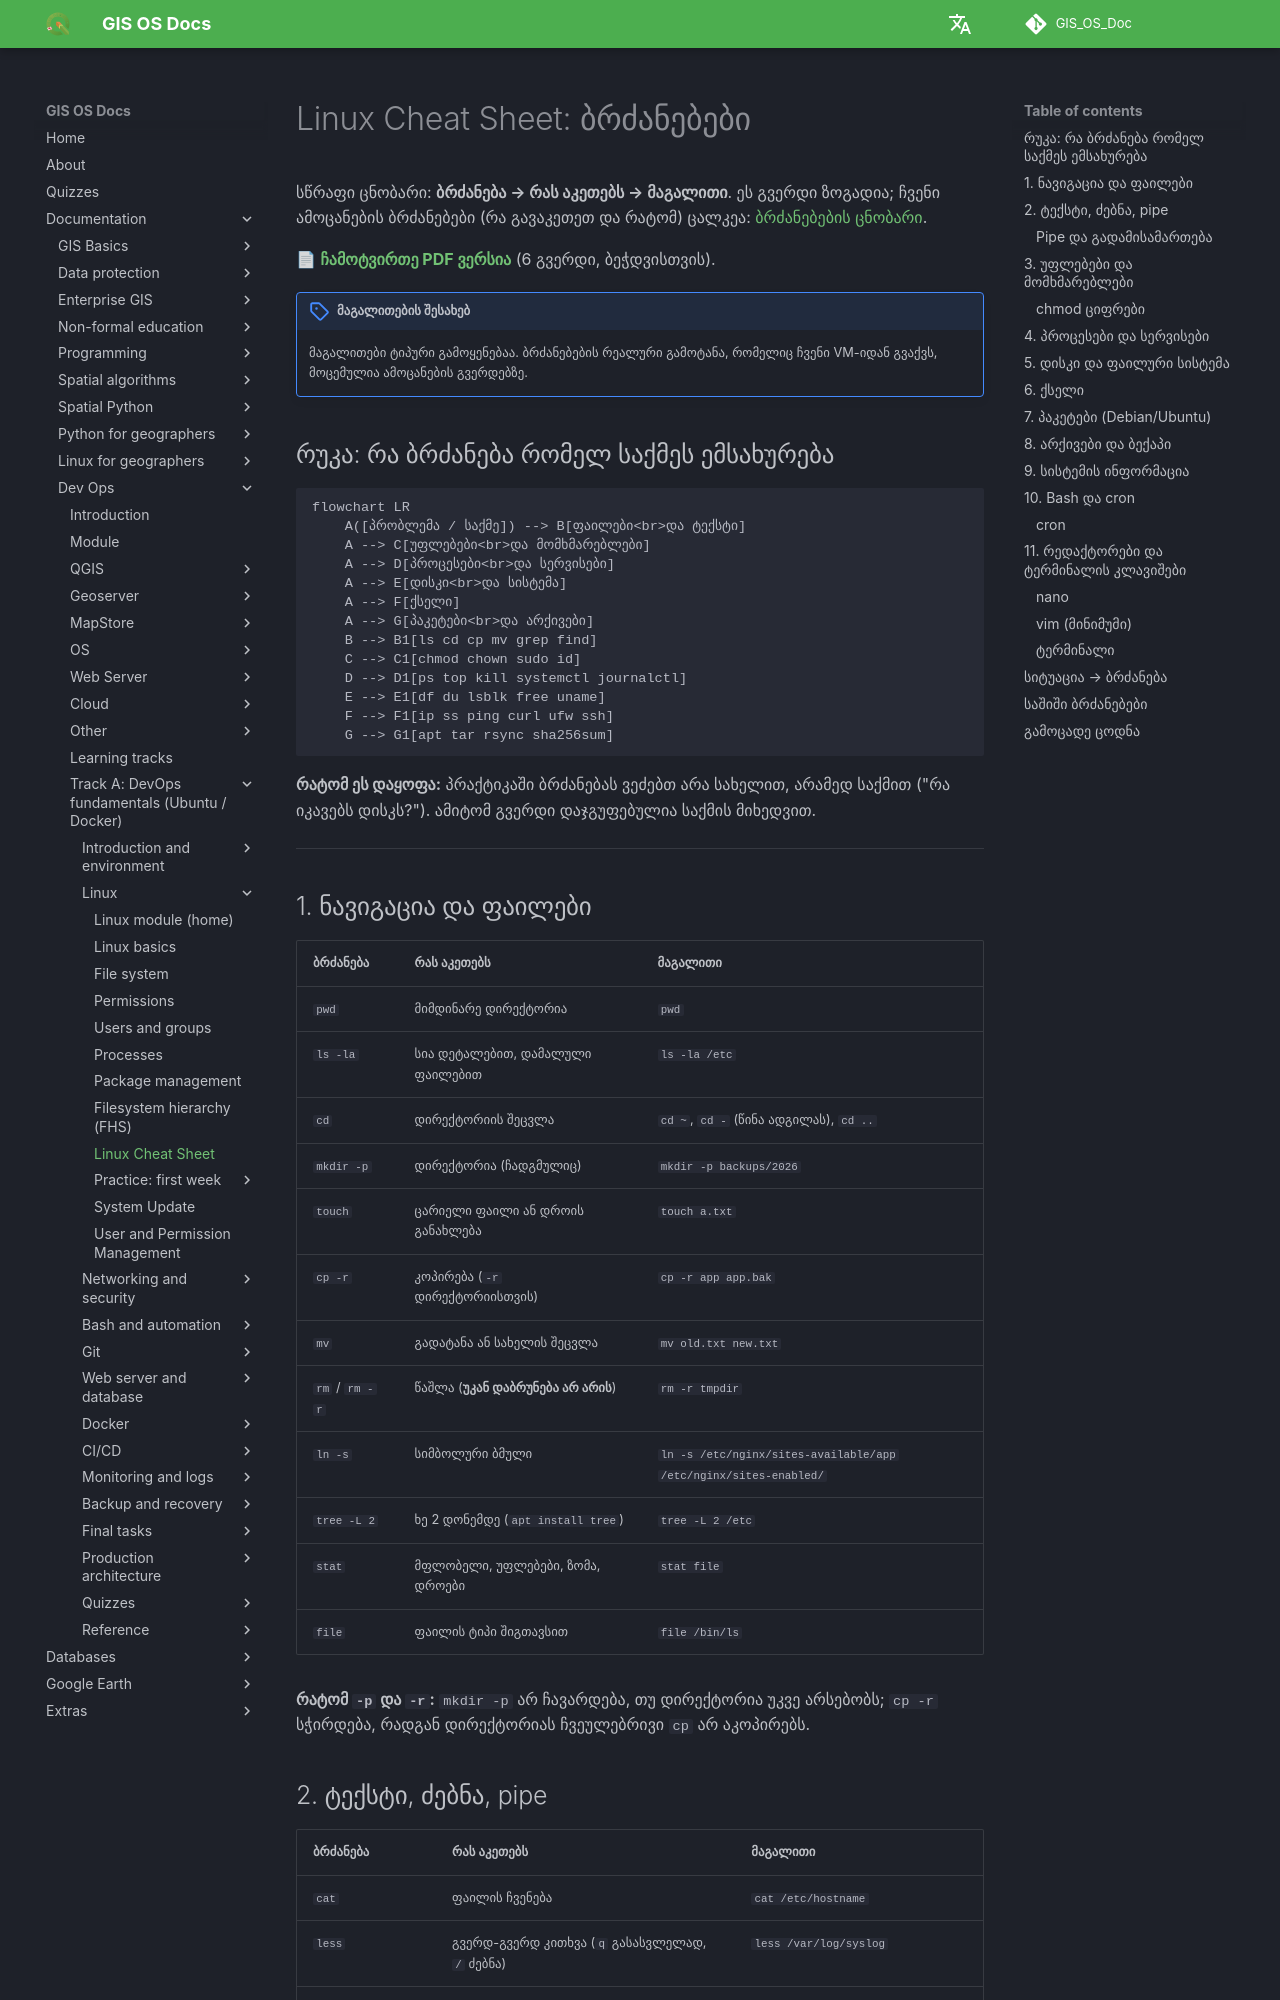

repository: GIS-Edu-Georgia/GIS_OS_Doc · page: en/Dev_ops/Fundamentals/linux/cheatsheet/index.html · generator: mkdocs

# Linux Cheat Sheet: ბრძანებები

სწრაფი ცნობარი: **ბრძანება → რას აკეთებს → მაგალითი**. ეს გვერდი ზოგადია; ჩვენი ამოცანების ბრძანებები (რა გავაკეთეთ და რატომ) ცალკეა: [ბრძანებების ცნობარი](../commands.md).

📄 **[ჩამოტვირთე PDF ვერსია](linux-cheatsheet.pdf)** (6 გვერდი, ბეჭდვისთვის).

!!! note "მაგალითების შესახებ"
    მაგალითები ტიპური გამოყენებაა. ბრძანებების რეალური გამოტანა, რომელიც ჩვენი VM-იდან გვაქვს, მოცემულია ამოცანების გვერდებზე.

## რუკა: რა ბრძანება რომელ საქმეს ემსახურება

```mermaid
flowchart LR
    A([პრობლემა / საქმე]) --> B[ფაილები<br>და ტექსტი]
    A --> C[უფლებები<br>და მომხმარებლები]
    A --> D[პროცესები<br>და სერვისები]
    A --> E[დისკი<br>და სისტემა]
    A --> F[ქსელი]
    A --> G[პაკეტები<br>და არქივები]
    B --> B1[ls cd cp mv grep find]
    C --> C1[chmod chown sudo id]
    D --> D1[ps top kill systemctl journalctl]
    E --> E1[df du lsblk free uname]
    F --> F1[ip ss ping curl ufw ssh]
    G --> G1[apt tar rsync sha256sum]
```

**რატომ ეს დაყოფა:** პრაქტიკაში ბრძანებას ვეძებთ არა სახელით, არამედ საქმით ("რა იკავებს დისკს?"). ამიტომ გვერდი დაჯგუფებულია საქმის მიხედვით.

---
